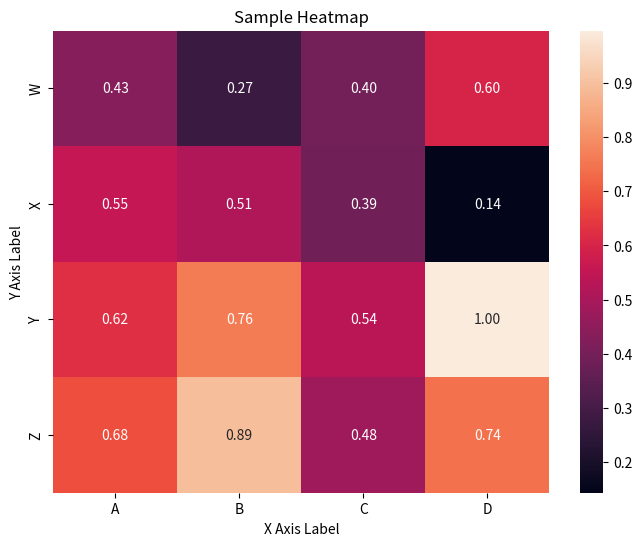

Here is the Python script that generated this plot: (Note: this script raises an exception after producing the figure.)
import matplotlib.pyplot as plt
import numpy as np
import seaborn as sns

# Generate sample data
x_labels = ["A", "B", "C", "D"]
y_labels = ["W", "X", "Y", "Z"]
data = np.random.rand(len(x_labels), len(y_labels))

# Create the heatmap
plt.figure(figsize=(8, 6))
heatmap = sns.heatmap(
    data, annot=True, fmt=".2f", xticklabels=x_labels, yticklabels=y_labels
)
plt.title("Sample Heatmap")
plt.xlabel("X Axis Label")  # Add label for the x-axis
plt.ylabel("Y Axis Label")  # Add label for the y-axis
# Show the plot
plt.savefig()
